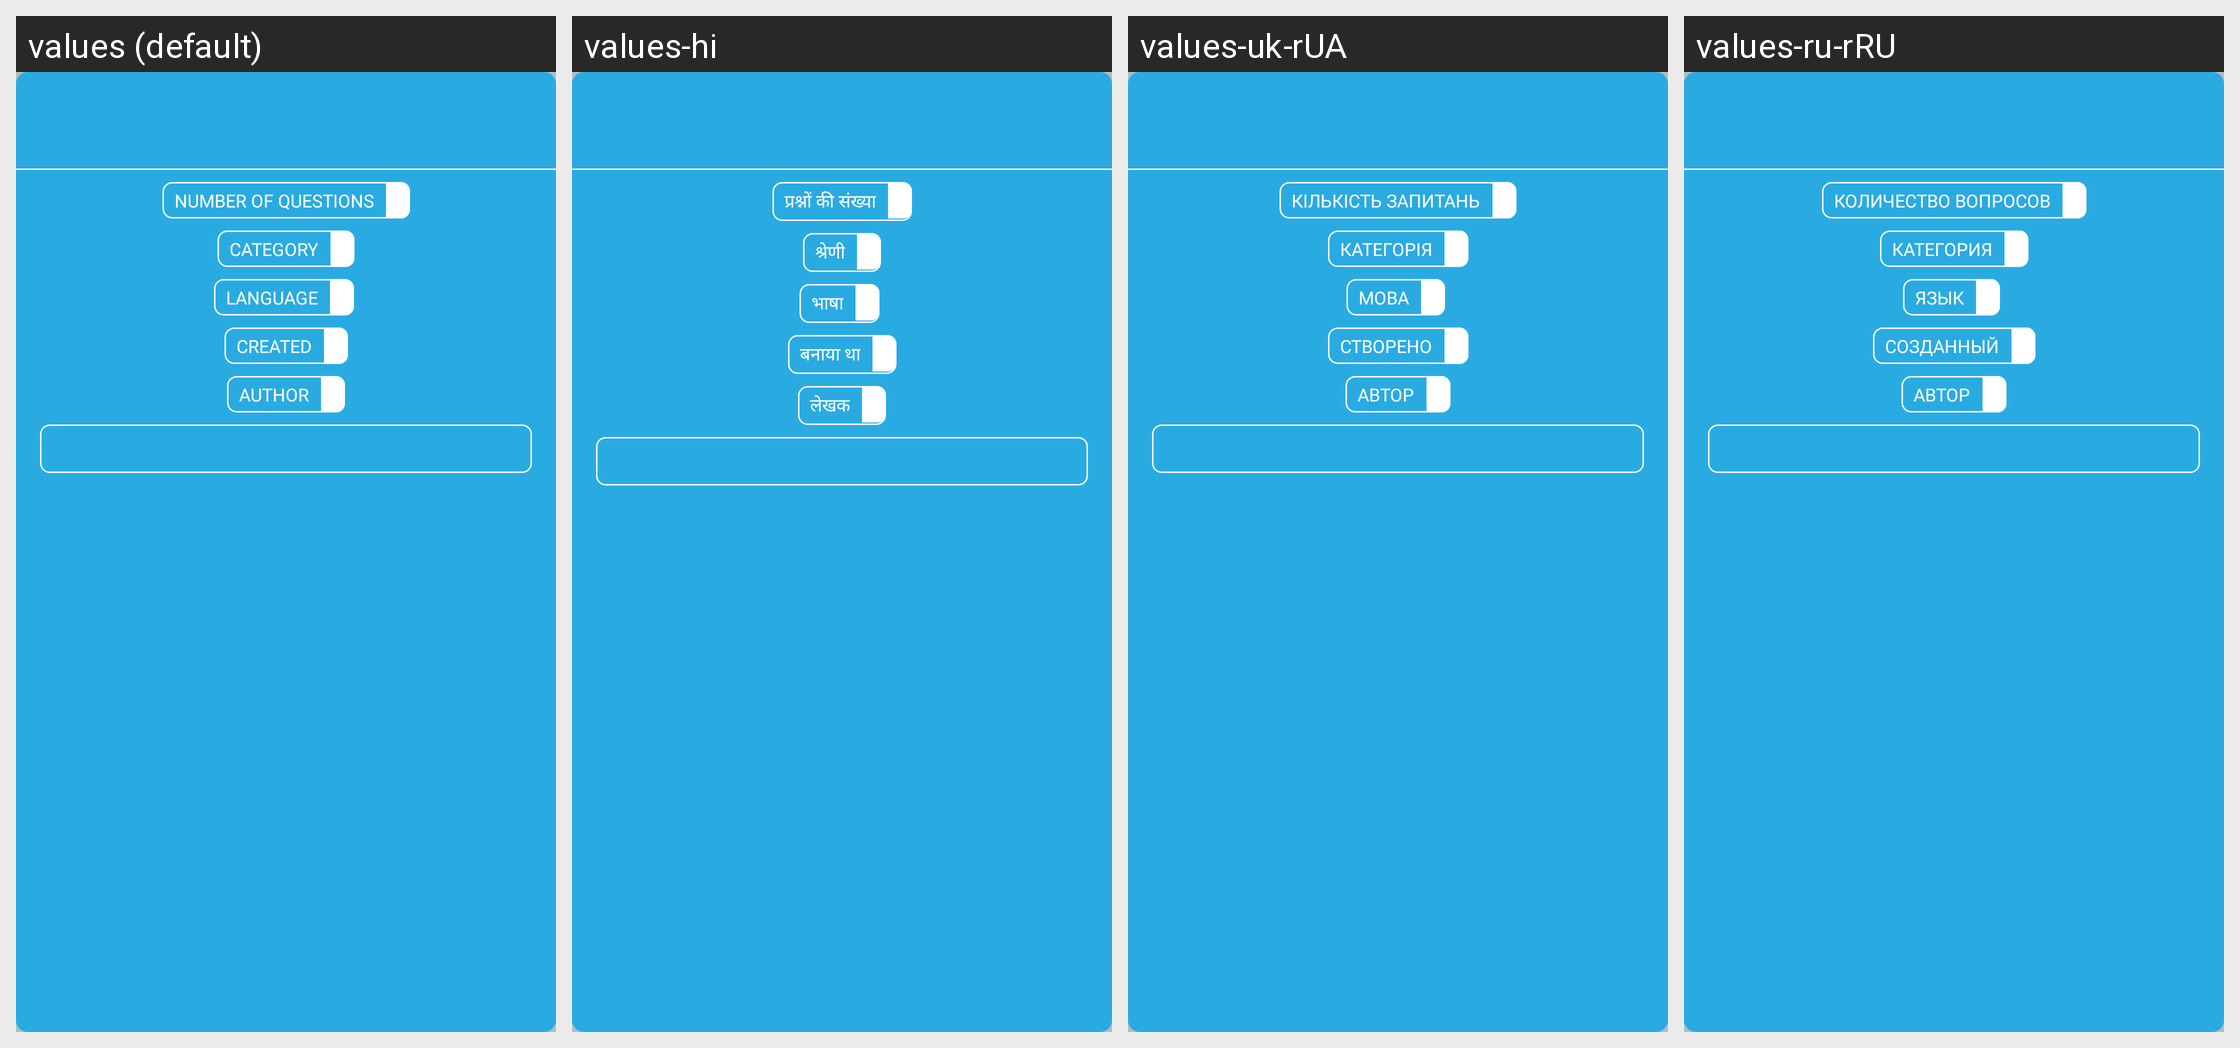

Locale-by-locale string values for the Android screen shown in this grid:
Android screen res/layout/dialog_find_detail.xml rendered under 4 locales, left to right: values (default), values-hi, values-uk-rUA, values-ru-rRU. Device: Nexus 5 (rendered at 1080×1920; each locale shown at half size, 540×960, under a caption strip naming it); theme AppMainTheme.
Other locales in the repository, not shown: values-de, values-es, values-ru, values-zh-rCN.
Strings drawn on this screen, with the default value and each locale's value (text and hints the layout hard-codes, and strings that could not be matched under every locale, appear in the picture but are not listed):

category
  values: Category
  values-hi: श्रेणी
  values-uk-rUA: Категорія
  values-ru-rRU: Категория

language
  values: Language
  values-hi: भाषा
  values-uk-rUA: Мова
  values-ru-rRU: Язык

number_of_questions
  values: number of questions
  values-hi: प्रश्नों की संख्या
  values-uk-rUA: кількість запитань
  values-ru-rRU: количество вопросов

created
  values: Created
  values-hi: बनाया था
  values-uk-rUA: Створено
  values-ru-rRU: Созданный

author
  values: Author
  values-hi: लेखक
  values-uk-rUA: Автор
  values-ru-rRU: Автор
